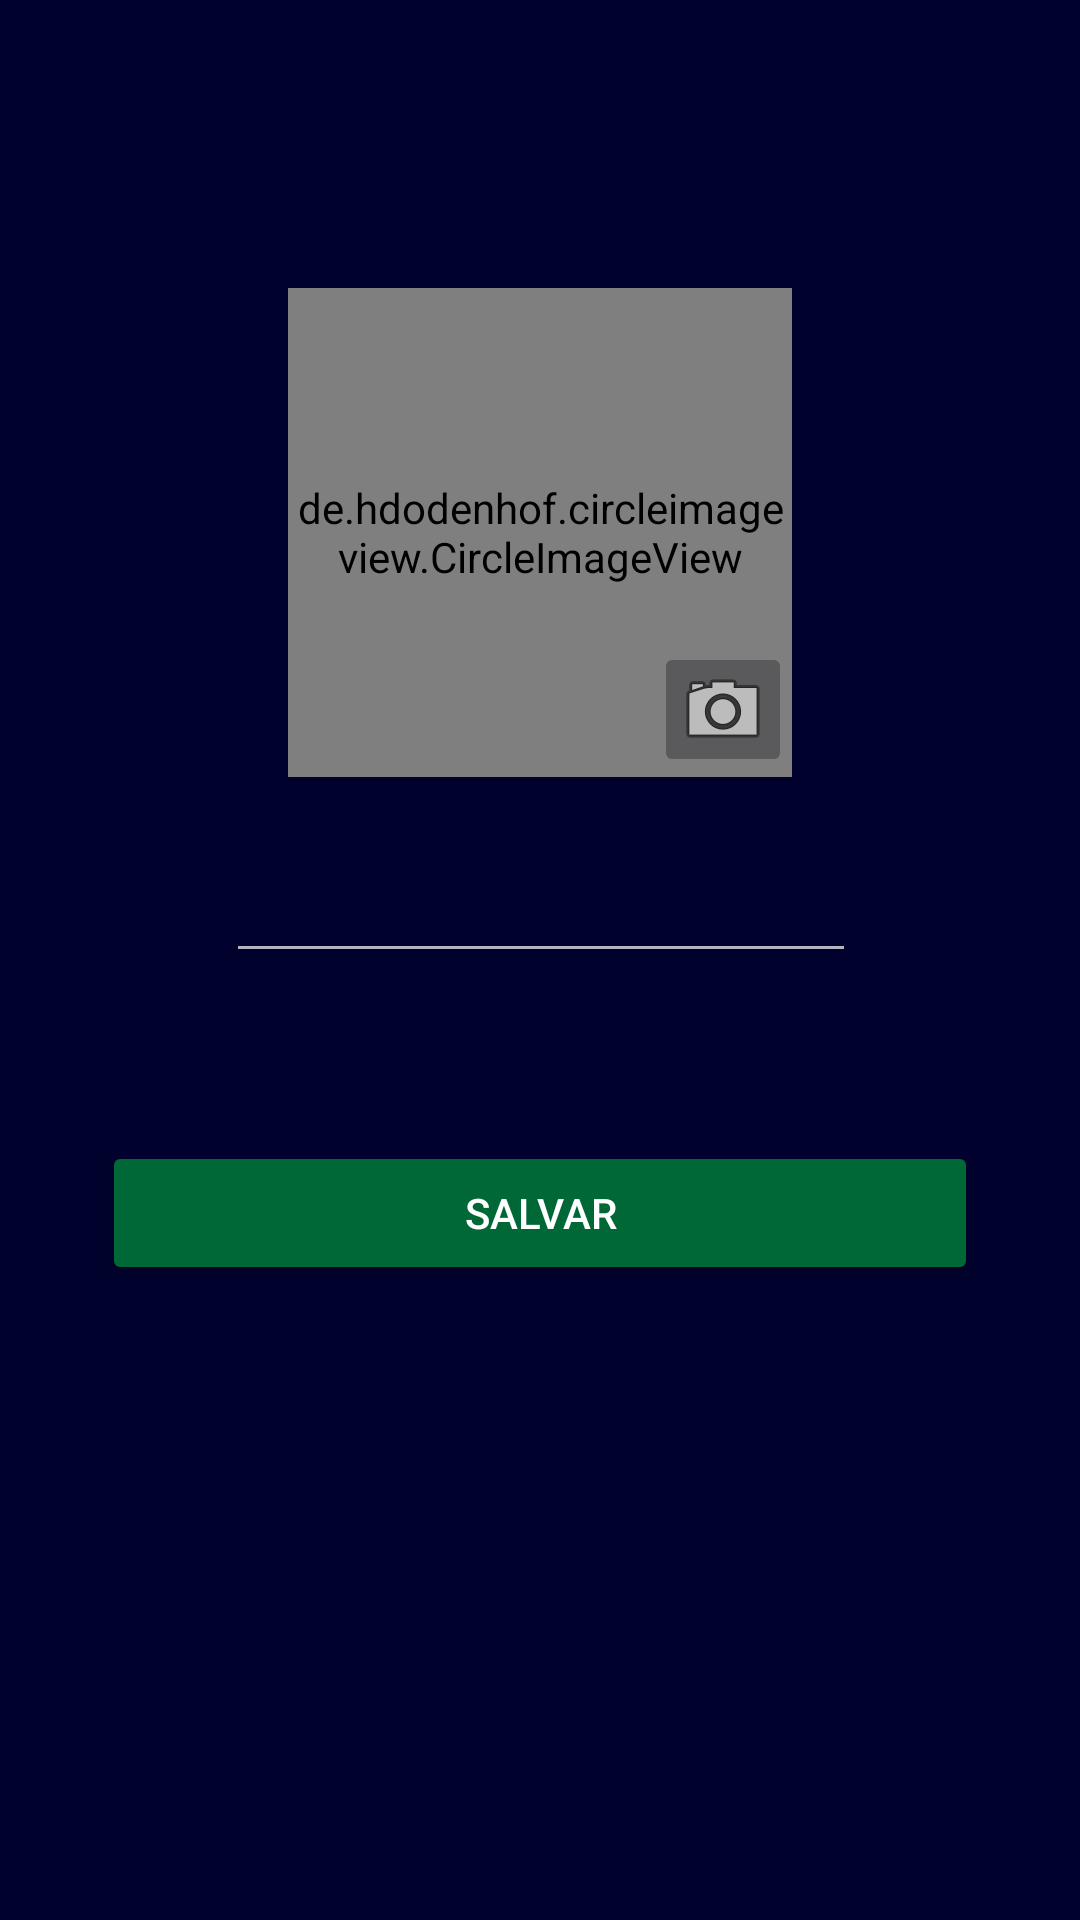

Here is an Android app screen rendered from its layout file. Give the layout XML and the strings, colors and styles it references.
<!-- AndroidManifest.xml: application theme AppTheme -->
<!-- res/layout/activity_edit_perfil.xml -->
<?xml version="1.0" encoding="utf-8"?>
<android.support.constraint.ConstraintLayout xmlns:android="http://schemas.android.com/apk/res/android"
    xmlns:app="http://schemas.android.com/apk/res-auto"
    xmlns:tools="http://schemas.android.com/tools"
    android:layout_width="match_parent"
    android:layout_height="match_parent"
    android:background="@color/colorPrimary"
    tools:context="br.com.criptoreal.activity.EditPerfilActivity">

    <de.hdodenhof.circleimageview.CircleImageView
        android:id="@+id/imgNovaFoto"
        android:layout_width="168dp"
        android:layout_height="163dp"
        android:layout_marginEnd="8dp"
        android:layout_marginLeft="8dp"
        android:layout_marginRight="8dp"
        android:layout_marginStart="8dp"
        android:layout_marginTop="96dp"
        app:layout_constraintEnd_toEndOf="parent"
        app:layout_constraintStart_toStartOf="parent"
        app:layout_constraintTop_toTopOf="parent" />

    <ImageButton
        android:id="@+id/btnNovaFoto"
        android:layout_width="46dp"
        android:layout_height="45dp"
        app:layout_constraintBottom_toBottomOf="@+id/imgNovaFoto"
        app:layout_constraintEnd_toEndOf="@+id/imgNovaFoto"
        app:srcCompat="@android:drawable/ic_menu_camera" />

    <EditText
        android:id="@+id/editNovoNome"
        android:layout_width="wrap_content"
        android:layout_height="wrap_content"
        android:layout_marginEnd="8dp"
        android:layout_marginLeft="8dp"
        android:layout_marginRight="8dp"
        android:layout_marginStart="8dp"
        android:layout_marginTop="24dp"
        android:ems="10"
        android:inputType="textPersonName"
        app:layout_constraintEnd_toEndOf="parent"
        app:layout_constraintHorizontal_bias="0.503"
        app:layout_constraintStart_toStartOf="parent"
        app:layout_constraintTop_toBottomOf="@+id/imgNovaFoto" />

    <Button
        android:id="@+id/btnSalvar"
        android:layout_width="292dp"
        android:layout_height="wrap_content"
        android:layout_marginEnd="8dp"
        android:layout_marginLeft="8dp"
        android:layout_marginRight="8dp"
        android:layout_marginStart="8dp"
        android:layout_marginTop="56dp"
        android:text="@string/btn_save"
        android:theme="@style/botaoInterno"
        app:layout_constraintEnd_toEndOf="parent"
        app:layout_constraintStart_toStartOf="parent"
        app:layout_constraintTop_toBottomOf="@+id/editNovoNome" />

    
</android.support.constraint.ConstraintLayout>
<!-- resources referenced by this layout -->
<resources>
  <color name="colorPrimary">#00022d</color>
  <string name="btn_save">Salvar</string>
  <style name="botaoInterno">
          <item name="colorButtonNormal">@color/fundo_btn</item>
          <item name="android:textColor">@color/textColorPrimary</item>
      </style>
  <style name="AppTheme" parent="Theme.AppCompat.NoActionBar">
          
          <item name="colorPrimaryDark">@color/colorPrimaryDark</item>
          <item name="colorPrimary">@color/colorPrimary</item>
          <item name="colorAccent">@color/colorAccent</item>
          <item name="android:windowBackground">@android:color/white</item>
          <item name="android:textColorPrimary">@color/textColorPrimary</item>
          <item name="android:actionOverflowButtonStyle">@style/OverFlow</item>
      </style>
  <color name="fundo_btn">#006837</color>
  <color name="textColorPrimary">#ffffff</color>
  <color name="colorPrimaryDark">#00020d</color>
  <color name="colorAccent">#5dbcd2</color>
  <style name="OverFlow" parent="@android:style/Widget.Holo.ActionButton.Overflow">
          <item name="android:src">@drawable/min_moedas</item>
      </style>
  <!-- drawable min_moedas: png bitmap (drawable, 2101 bytes) -->
</resources>
